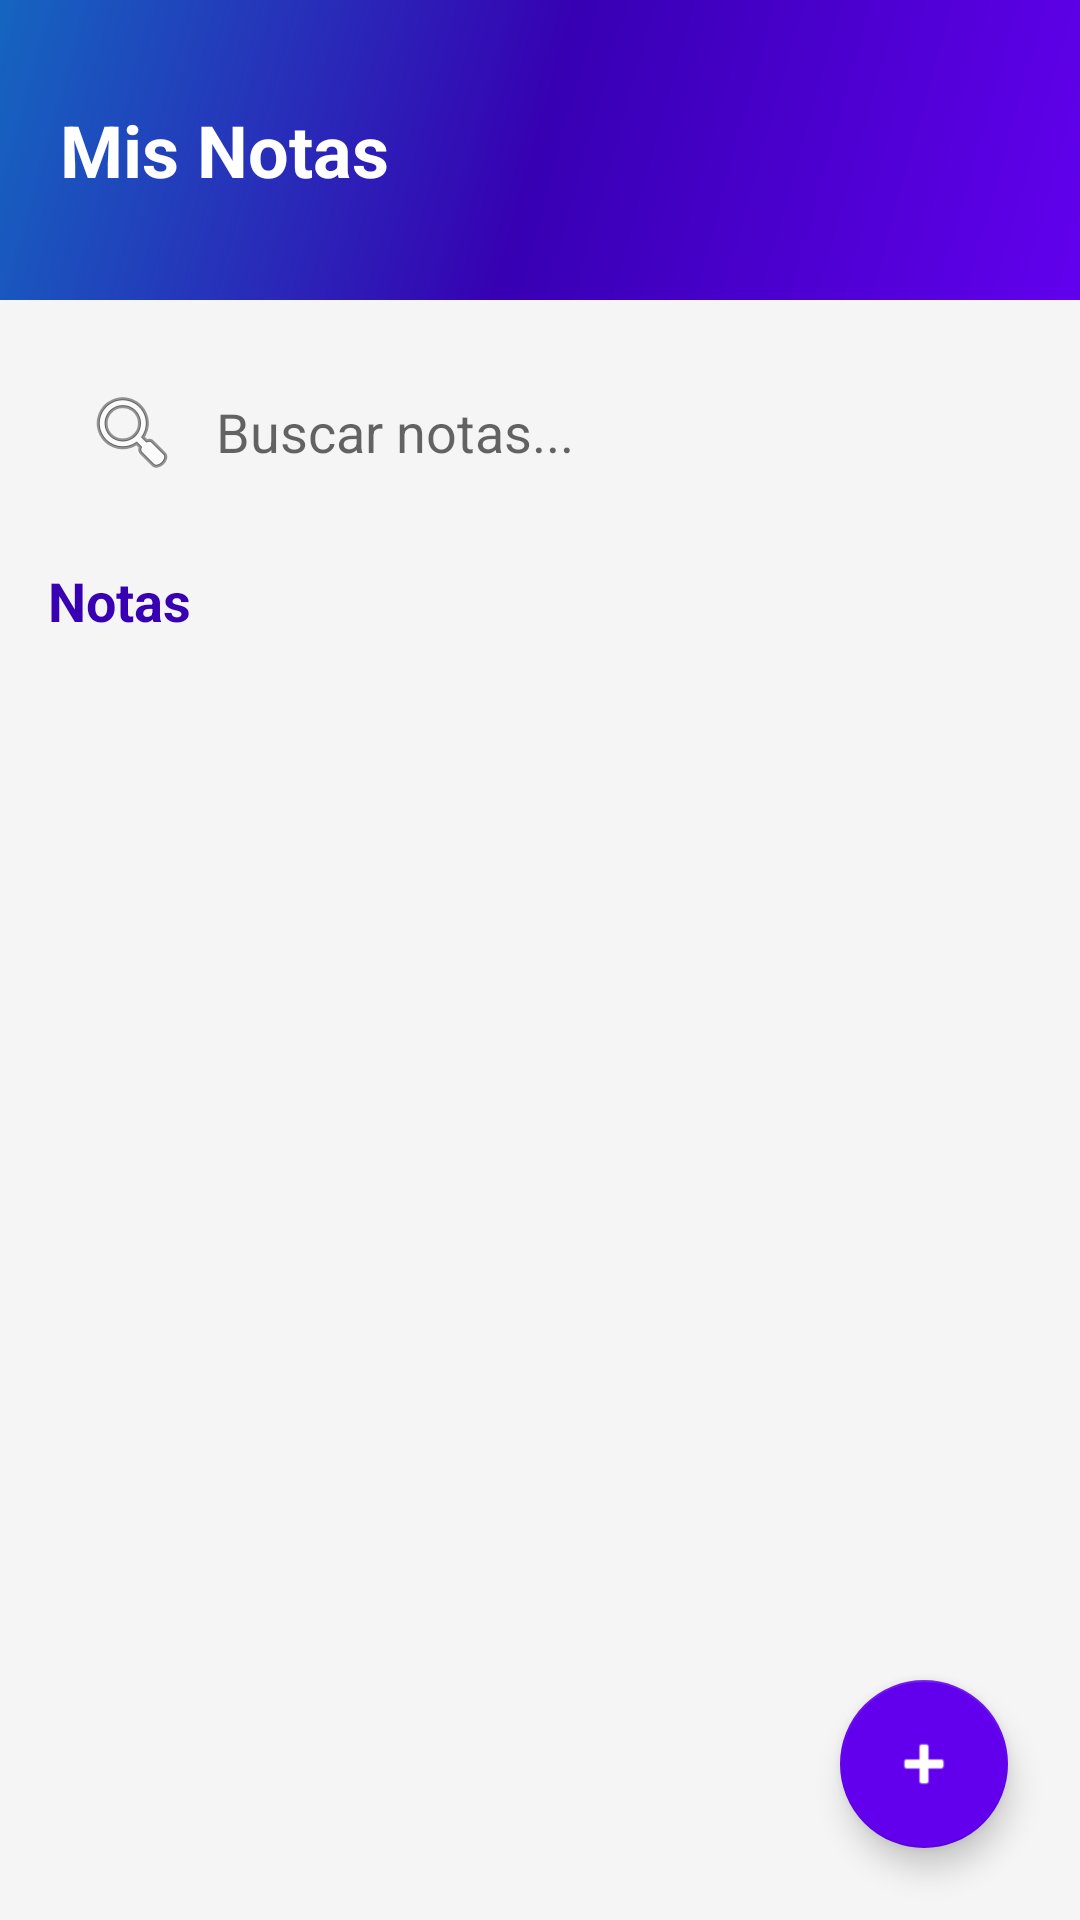

Produce the Android XML layout that renders to this screen, including the resource entries it uses.
<!-- AndroidManifest.xml: application theme Theme.TaskifyA -->
<!-- res/layout/activity_notas.xml -->
<?xml version="1.0" encoding="utf-8"?>
<androidx.constraintlayout.widget.ConstraintLayout
    xmlns:android="http://schemas.android.com/apk/res/android"
    xmlns:app="http://schemas.android.com/apk/res-auto"
    xmlns:tools="http://schemas.android.com/tools"
    android:layout_width="match_parent"
    android:layout_height="match_parent"
    android:background="#F5F5F5"
    tools:context=".activities.MainActivity">

    
    <LinearLayout
        android:id="@+id/headerNotas"
        android:layout_width="match_parent"
        android:layout_height="100dp"
        android:background="@drawable/splash_background"
        android:orientation="vertical"
        android:gravity="center_vertical"
        android:paddingStart="20dp"
        android:paddingEnd="20dp"
        app:layout_constraintTop_toTopOf="parent">

        <TextView
            android:id="@+id/tvTituloNotas"
            android:layout_width="wrap_content"
            android:layout_height="wrap_content"
            android:text="Mis Notas"
            android:textSize="24sp"
            android:textStyle="bold"
            android:textColor="#FFFFFF"/>

    </LinearLayout>

    
    <androidx.recyclerview.widget.RecyclerView
        android:id="@+id/recyclerViewDias"
        android:layout_width="match_parent"
        android:layout_height="wrap_content"
        android:layout_marginTop="8dp"
        android:layout_marginStart="16dp"
        android:layout_marginEnd="16dp"
        android:orientation="horizontal"
        app:layout_constraintTop_toBottomOf="@id/headerNotas"
        tools:listitem="@layout/item_dia"/>

    
    <EditText
        android:id="@+id/etBuscador"
        android:layout_width="0dp"
        android:layout_height="wrap_content"
        android:layout_marginTop="8dp"
        android:layout_marginStart="16dp"
        android:layout_marginEnd="16dp"
        android:hint="Buscar notas..."
        android:drawableStart="@android:drawable/ic_menu_search"
        android:drawablePadding="12dp"
        android:padding="12dp"
        android:background="@drawable/edittext_background"
        android:inputType="text"
        android:maxLines="1"
        app:layout_constraintTop_toBottomOf="@id/recyclerViewDias"
        app:layout_constraintStart_toStartOf="parent"
        app:layout_constraintEnd_toEndOf="parent"/>

    
    <TextView
        android:id="@+id/tvNotasLista"
        android:layout_width="wrap_content"
        android:layout_height="wrap_content"
        android:text="Notas"
        android:textSize="18sp"
        android:textStyle="bold"
        android:textColor="#3700B3"
        android:layout_marginTop="16dp"
        android:layout_marginStart="16dp"
        app:layout_constraintTop_toBottomOf="@id/etBuscador"
        app:layout_constraintStart_toStartOf="parent"/>

    
    <androidx.recyclerview.widget.RecyclerView
        android:id="@+id/recyclerViewNotas"
        android:layout_width="match_parent"
        android:layout_height="0dp"
        android:layout_marginTop="8dp"
        android:layout_marginStart="16dp"
        android:layout_marginEnd="16dp"
        android:layout_marginBottom="16dp"
        app:layout_constraintTop_toBottomOf="@id/tvNotasLista"
        app:layout_constraintBottom_toBottomOf="parent"
        tools:listitem="@layout/item_nota"/>

    
    <com.google.android.material.floatingactionbutton.FloatingActionButton
        android:id="@+id/fabAgregarNota"
        android:layout_width="wrap_content"
        android:layout_height="wrap_content"
        android:layout_marginEnd="24dp"
        android:layout_marginBottom="24dp"
        android:src="@android:drawable/ic_input_add"
        android:contentDescription="Agregar Nota"
        app:backgroundTint="#6200EE"
        app:layout_constraintEnd_toEndOf="parent"
        app:layout_constraintBottom_toBottomOf="parent"
        app:tint="@android:color/white"/>

</androidx.constraintlayout.widget.ConstraintLayout>
<!-- res/layout/item_dia.xml (included above) -->
<?xml version="1.0" encoding="utf-8"?>
<LinearLayout xmlns:android="http://schemas.android.com/apk/res/android"
    android:layout_width="wrap_content"
    android:layout_height="wrap_content"
    android:orientation="vertical"
    android:gravity="center"
    android:padding="8dp">

    <TextView
        android:id="@+id/tvNumeroDia"
        android:layout_width="50dp"
        android:layout_height="50dp"
        android:gravity="center"
        android:background="@drawable/circle_background"
        android:text="1"
        android:textColor="@android:color/white"
        android:textSize="18sp"/>

    <TextView
        android:id="@+id/tvNombreDia"
        android:layout_width="wrap_content"
        android:layout_height="wrap_content"
        android:text="Lun"
        android:textSize="12sp"
        android:textColor="@android:color/darker_gray"
        android:layout_marginTop="4dp"/>

</LinearLayout>
<!-- res/layout/item_nota.xml (included above) -->
<?xml version="1.0" encoding="utf-8"?>
<androidx.cardview.widget.CardView
    xmlns:android="http://schemas.android.com/apk/res/android"
    xmlns:app="http://schemas.android.com/apk/res-auto"
    android:layout_width="match_parent"
    android:layout_height="wrap_content"
    android:layout_margin="8dp"
    app:cardCornerRadius="8dp"
    app:cardElevation="4dp">

    <LinearLayout
        android:layout_width="match_parent"
        android:layout_height="wrap_content"
        android:orientation="vertical"
        android:padding="16dp">

        <TextView
            android:id="@+id/tvCategoria"
            android:layout_width="wrap_content"
            android:layout_height="wrap_content"
            android:text="Categoría"
            android:textSize="16sp"
            android:textStyle="bold"
            android:textColor="@android:color/black"/>

        <LinearLayout
            android:layout_width="match_parent"
            android:layout_height="wrap_content"
            android:orientation="horizontal"
            android:layout_marginTop="4dp">

            <ImageView
                android:layout_width="16dp"
                android:layout_height="16dp"
                android:src="@android:drawable/ic_menu_recent_history"
                android:layout_gravity="center_vertical"/>

            <TextView
                android:id="@+id/tvFecha"
                android:layout_width="wrap_content"
                android:layout_height="wrap_content"
                android:text="4 Oct"
                android:textSize="12sp"
                android:textColor="@android:color/darker_gray"
                android:layout_marginStart="4dp"/>

        </LinearLayout>

        <ImageView
            android:id="@+id/ivEliminar"
            android:layout_width="24dp"
            android:layout_height="24dp"
            android:src="@android:drawable/ic_menu_delete"
            android:layout_gravity="end"
            android:contentDescription="Eliminar"/>

    </LinearLayout>

</androidx.cardview.widget.CardView>
<!-- resources referenced by this layout -->
<resources>
  <!-- drawable splash_background (drawable) -->
  <?xml version="1.0" encoding="utf-8"?>
  <shape xmlns:android="http://schemas.android.com/apk/res/android">
      <gradient
          android:startColor="#6200EE"
          android:centerColor="#3700B3"
          android:endColor="#1565C0"
          android:angle="135"
          android:type="linear"/>
  </shape>
  <style name="Theme.TaskifyA" parent="Theme.MaterialComponents.Light.NoActionBar">
          <item name="colorPrimary">#6200EE</item>
          <item name="colorPrimaryVariant">#3700B3</item>
          <item name="colorSecondary">#03DAC5</item>
          <item name="colorBackground">#FFFFFF</item>
          <item name="android:colorBackground">#FFFFFF</item>
          <item name="android:windowBackground">#FFFFFF</item>
          <item name="colorOnBackground">#000000</item>
          <item name="colorSurface">#FFFFFF</item>
          <item name="colorOnSurface">#000000</item>
          <item name="colorOnPrimary">#FFFFFF</item>
          <item name="android:textColorPrimary">#000000</item>
          <item name="android:textColorSecondary">#666666</item>
      </style>
</resources>
